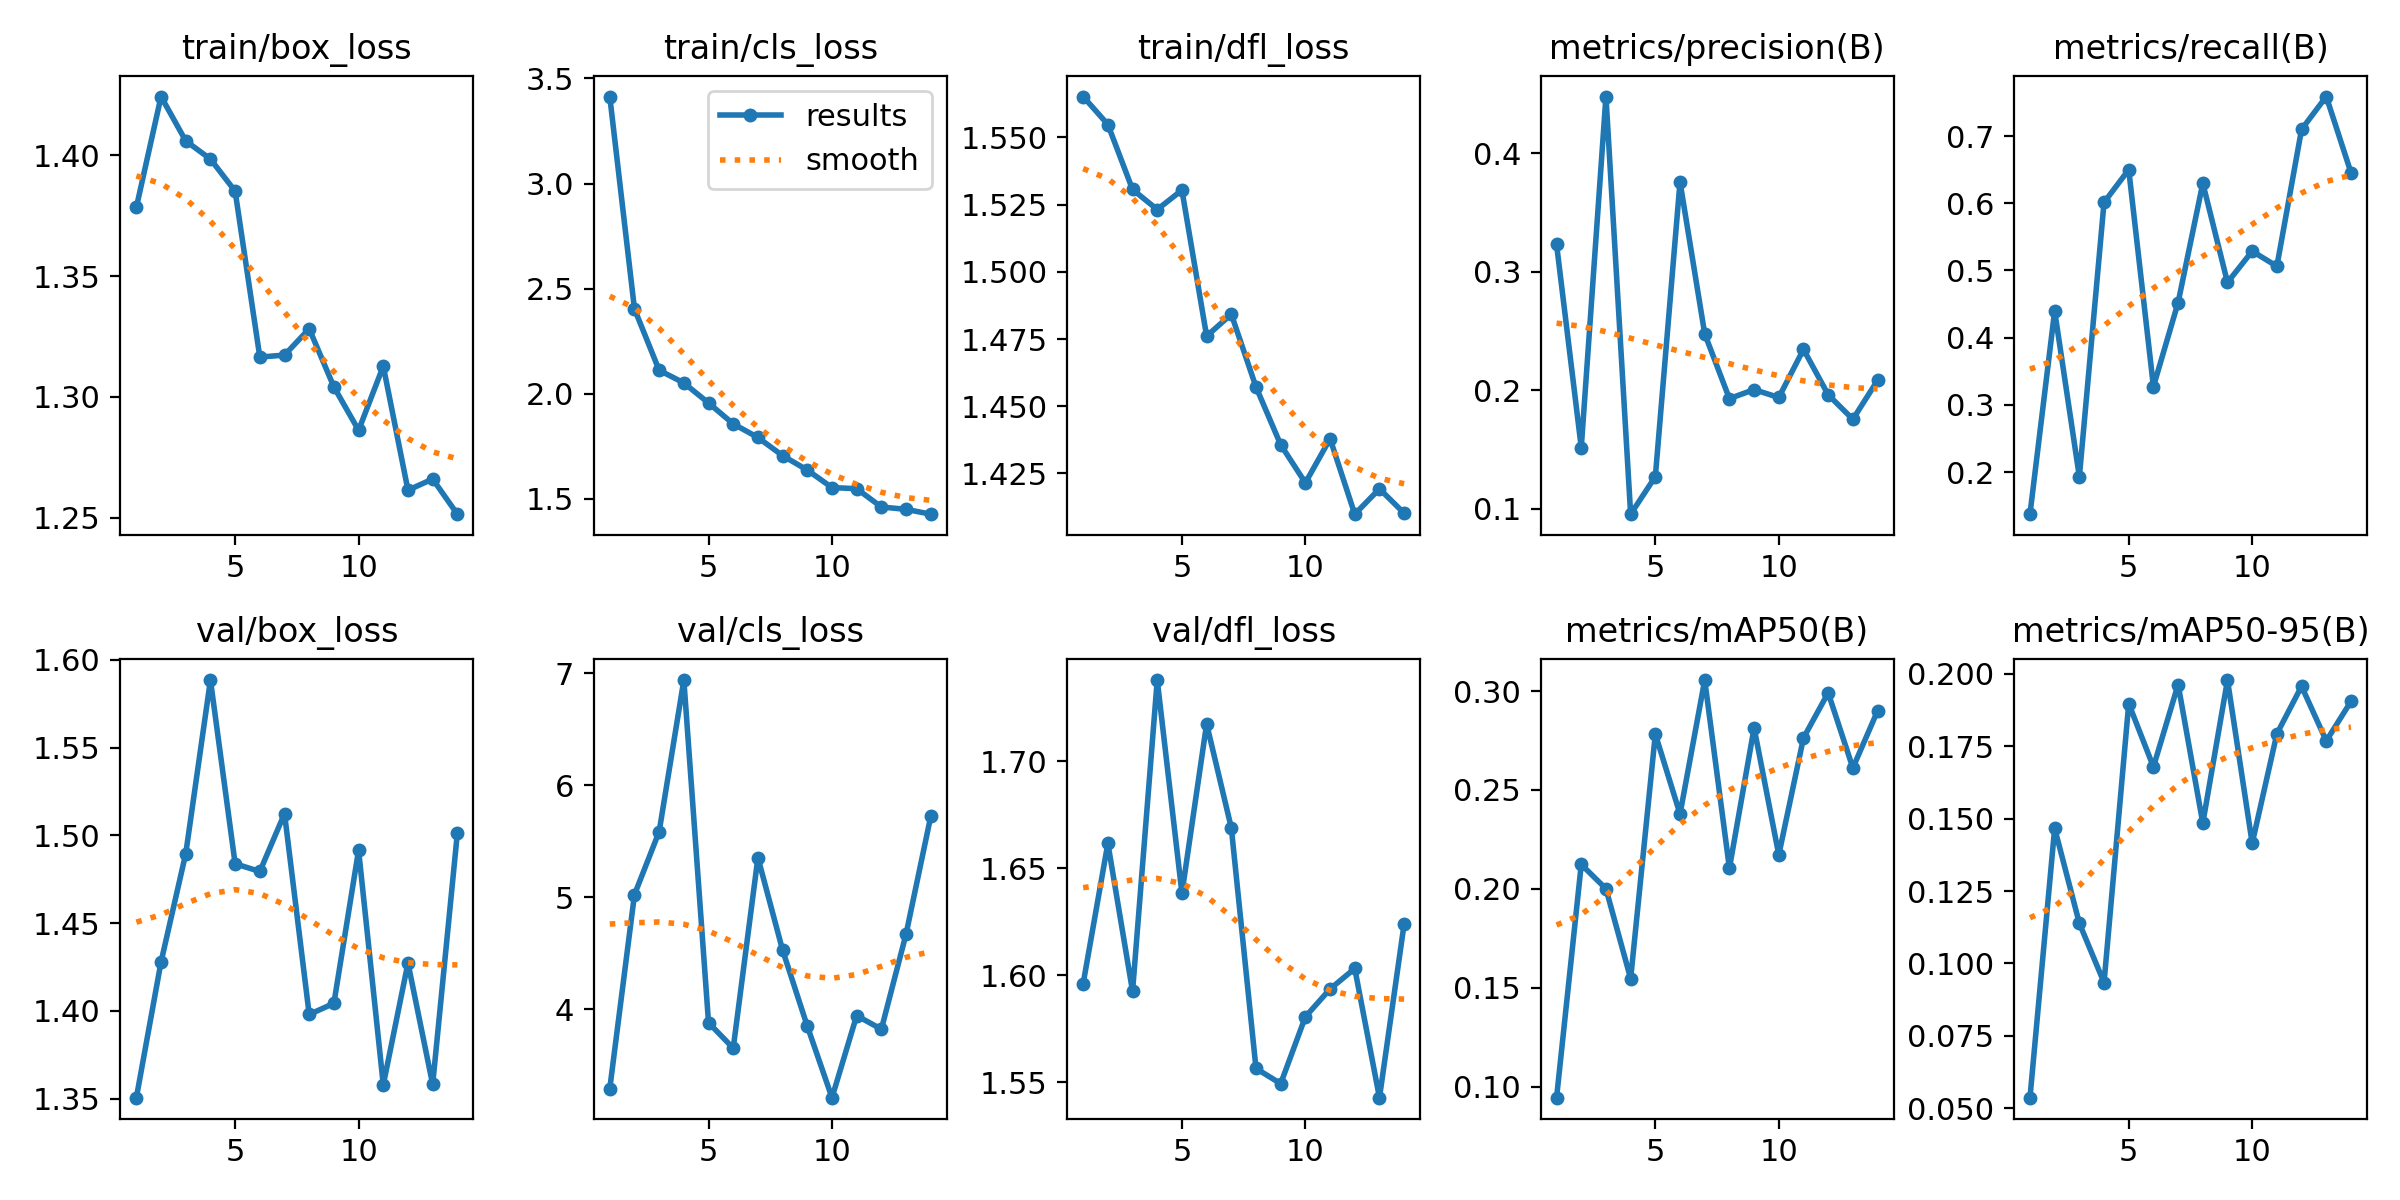

The table this chart was drawn from, first rows:
epoch, time, train/box_loss, train/cls_loss, train/dfl_loss, metrics/precision(B), metrics/recall(B), metrics/mAP50(B), metrics/mAP50-95(B), val/box_loss, val/cls_loss, val/dfl_loss, lr/pg0, lr/pg1, lr/pg2
1, 13.73, 1.378, 3.414, 1.565, 0.323, 0.1373, 0.09441, 0.05366, 1.351, 3.29, 1.596, 0.0002975, 0.0002975, 0.0002975
2, 24.14, 1.424, 2.403, 1.555, 0.1515, 0.4398, 0.2123, 0.1467, 1.428, 5.022, 1.662, 0.0005945, 0.0005945, 0.0005945
3, 34.42, 1.406, 2.112, 1.531, 0.4478, 0.1929, 0.2, 0.1139, 1.49, 5.585, 1.592, 0.0008856, 0.0008856, 0.0008856
4, 44.14, 1.398, 2.051, 1.523, 0.09529, 0.6013, 0.1546, 0.0934, 1.589, 6.939, 1.738, 0.000882, 0.000882, 0.000882
5, 54.06, 1.385, 1.956, 1.53, 0.127, 0.65, 0.2782, 0.1897, 1.484, 3.879, 1.638, 0.000873, 0.000873, 0.000873
6, 64.09, 1.317, 1.857, 1.476, 0.3757, 0.3271, 0.2378, 0.1679, 1.479, 3.651, 1.717, 0.000864, 0.000864, 0.000864
7, 73.8, 1.317, 1.792, 1.484, 0.2475, 0.4523, 0.3055, 0.1963, 1.512, 5.353, 1.669, 0.000855, 0.000855, 0.000855
8, 83.94, 1.328, 1.705, 1.457, 0.1928, 0.6297, 0.2104, 0.1484, 1.398, 4.526, 1.556, 0.000846, 0.000846, 0.000846
9, 93.86, 1.304, 1.637, 1.436, 0.2004, 0.4821, 0.2814, 0.1979, 1.404, 3.848, 1.549, 0.000837, 0.000837, 0.000837
10, 103.7, 1.286, 1.553, 1.422, 0.1938, 0.5287, 0.2172, 0.1415, 1.492, 3.209, 1.581, 0.000828, 0.000828, 0.000828
11, 113.3, 1.313, 1.548, 1.438, 0.2344, 0.5063, 0.2763, 0.1793, 1.358, 3.942, 1.593, 0.000819, 0.000819, 0.000819
12, 123, 1.261, 1.461, 1.41, 0.1961, 0.71, 0.2991, 0.1957, 1.427, 3.82, 1.603, 0.00081, 0.00081, 0.00081
13, 132.7, 1.266, 1.45, 1.419, 0.1754, 0.7588, 0.2611, 0.1769, 1.358, 4.67, 1.543, 0.000801, 0.000801, 0.000801
14, 142.3, 1.252, 1.427, 1.41, 0.2082, 0.6457, 0.2899, 0.1905, 1.501, 5.721, 1.624, 0.000792, 0.000792, 0.000792
